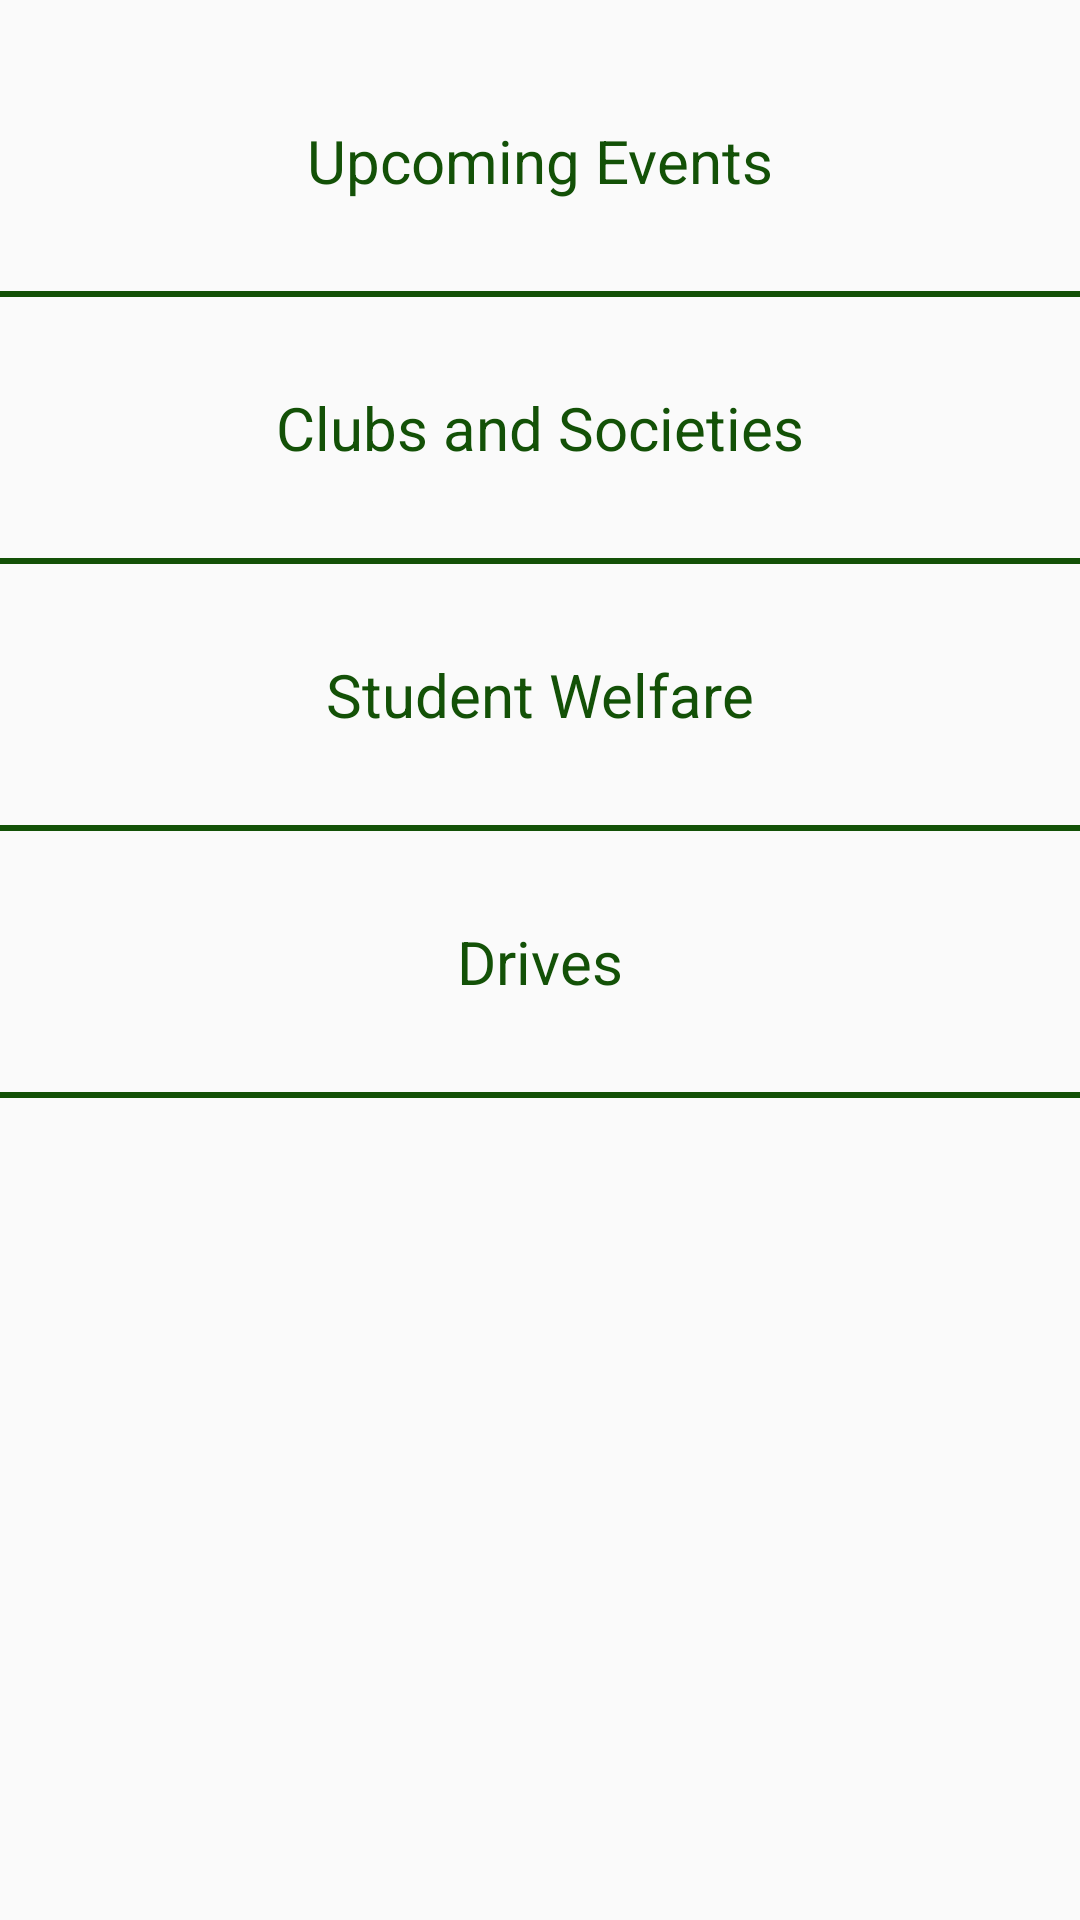

This screen was rendered from an Android layout file. Write that file and the resources it references.
<!-- AndroidManifest.xml: application theme AppTheme -->
<!-- res/layout/activity_home.xml -->
<?xml version="1.0" encoding="utf-8"?>
<android.support.constraint.ConstraintLayout xmlns:android="http://schemas.android.com/apk/res/android"
    xmlns:app="http://schemas.android.com/apk/res-auto"
    xmlns:tools="http://schemas.android.com/tools"
    android:layout_width="match_parent"
    android:layout_height="match_parent"
    tools:context=".Home">

    <LinearLayout
        android:layout_width="match_parent"
        android:layout_height="match_parent"
        android:orientation="vertical">


        <TextView
                android:id="@+id/up"
                android:layout_gravity="center"
                android:layout_marginTop="40dp"
                android:layout_height="wrap_content"
                android:layout_width="wrap_content"
                android:text="Upcoming Events"
                android:clickable="true"
                android:textSize="20dp"
                android:textColor="@drawable/textcolor"
                />

            <View
                android:layout_marginTop="30dp"
                android:layout_width="match_parent"
                android:layout_height="2dp"
                android:background="@color/colorGreenDark"/>

        <TextView
            android:id="@+id/cs"
            android:layout_marginTop="30dp"
            android:layout_gravity="center"
            android:layout_height="wrap_content"
            android:layout_width="wrap_content"
            android:text="Clubs and Societies"
            android:clickable="true"
            android:textSize="20dp"
            android:textColor="@drawable/textcolor"
            />

        <View
            android:layout_marginTop="30dp"
            android:layout_width="match_parent"
            android:layout_height="2dp"
            android:background="@color/colorGreenDark"/>

        <TextView
            android:id="@+id/sw"
            android:layout_marginTop="30dp"
            android:layout_gravity="center"
            android:layout_height="wrap_content"
            android:layout_width="wrap_content"
            android:text="Student Welfare"
            android:clickable="true"
            android:textSize="20dp"
            android:textColor="@drawable/textcolor"
            />

        <View
            android:layout_width="match_parent"
            android:layout_marginTop="30dp"
            android:layout_height="2dp"
            android:background="@color/colorGreenDark"/>

        <TextView
            android:id="@+id/dr"
            android:layout_marginTop="30dp"
            android:layout_gravity="center"
            android:layout_height="wrap_content"
            android:layout_width="wrap_content"
            android:text="Drives"
            android:clickable="true"
            android:textSize="20dp"
            android:textColor="@drawable/textcolor"
        />
        <View
            android:layout_marginTop="30dp"
            android:layout_width="match_parent"
            android:layout_height="2dp"
            android:background="@color/colorGreenDark"/>

        </LinearLayout>

</android.support.constraint.ConstraintLayout>
<!-- resources referenced by this layout -->
<resources>
  <color name="colorGreenDark">#135107</color>
  <!-- drawable textcolor (drawable) -->
  <?xml version="1.0" encoding="utf-8"?>
  <selector xmlns:android="http://schemas.android.com/apk/res/android">
      <item android:state_pressed="true" android:color="@color/colorYellow" />
      <item android:state_focused="true" android:color="@color/colorAccent"/>
      <item android:color="@color/colorGreenDark"/>
  </selector>
  <style name="AppTheme" parent="Theme.AppCompat.Light.DarkActionBar">
          
          <item name="colorPrimary">@color/colorGreenDark</item>
          <item name="colorPrimaryDark">@color/colorGreenDark</item>
          <item name="colorAccent">@color/colorAccent</item>
      </style>
  <color name="colorYellow">#FFFFE839</color>
  <color name="colorAccent">#FF4081</color>
</resources>
